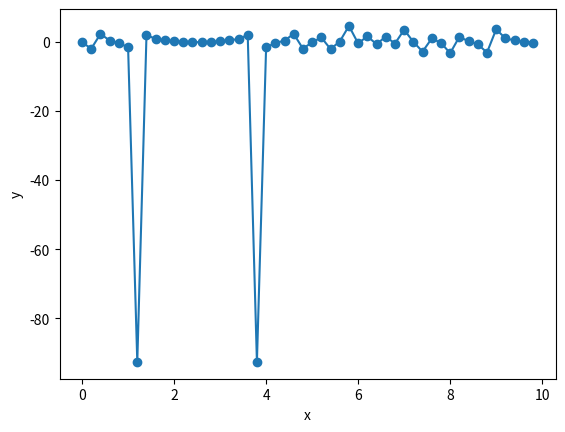
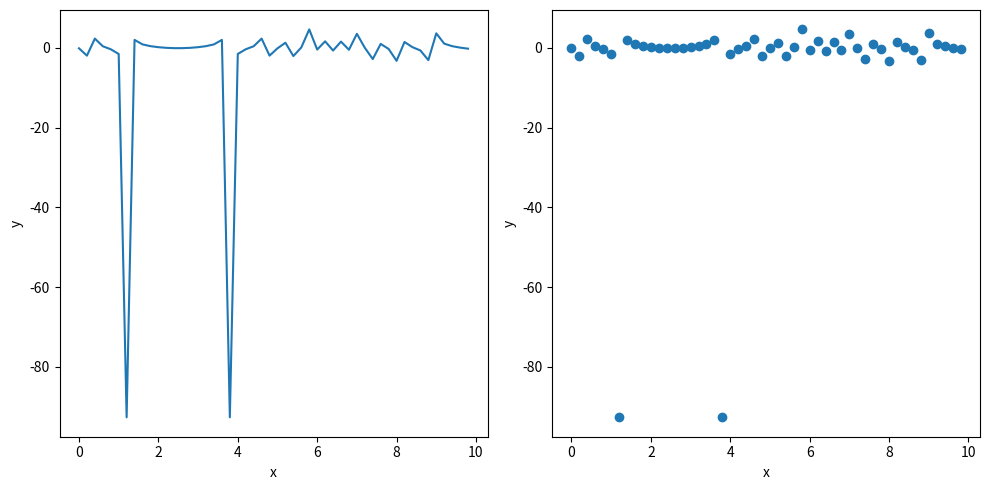
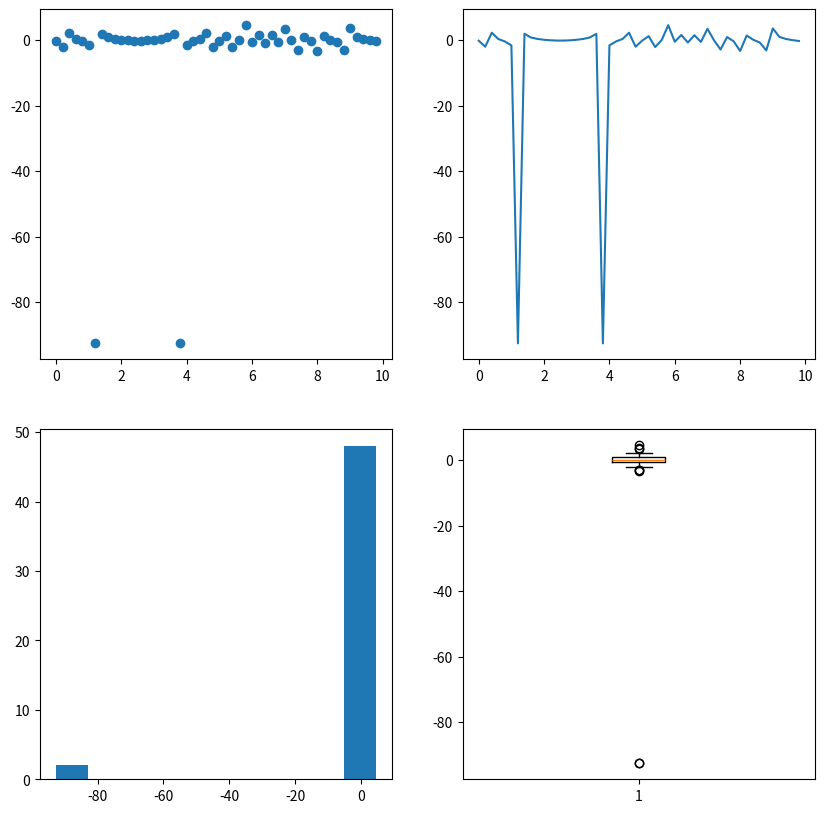

These figures' Python source, in order:
import numpy as np
import matplotlib.pyplot as plt

arr = np.array([[2,3,5,1],
 [5,1,2,8],
 [5,1,6,-1]])
pojedynczy_element = arr[0,3]
pojedynczy_element_od_konca = arr[-3,-1]
print(pojedynczy_element)

x = np.arange(0, 10, 0.2)
y = np.tan(x**2 - 5*x + 3)
plt.scatter(x, y)
plt.plot(x, y)
plt.xlabel('x')
plt.ylabel('y')
fig, ax = plt.subplots(1, 2, figsize = (10, 5))
ax[0].plot(x, y)
ax[0].set_xlabel("x")
ax[0].set_ylabel("y")
ax[1].scatter(x, y)
ax[1].set_xlabel("x")
ax[1].set_ylabel("y")
fig.tight_layout()
fig, ax = plt.subplots(2,2, figsize = (10, 10))
ax[0,0].scatter(x,y)
ax[0,1].plot(x,y)
ax[1,0].hist(y)
ax[1,1].boxplot(y)